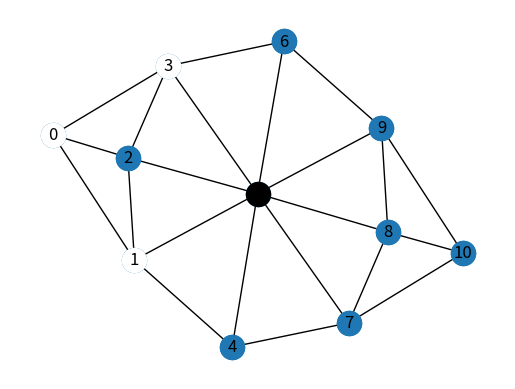

Python code for this plot: (Note: this script raises an exception after producing the figure.)
import matplotlib.pyplot as plt 
import networkx as nx
import time
import random
import numpy as np
from matplotlib.animation import FuncAnimation
tableau = [["B"],["B",0,"B"],[0,"N",0],[0,0,0],[0]]
#Temporaire le temps quon trouve la formule
def index_to_number(index):
  # index = T-uples
  if index == (0,0):
      return 0
  elif index == (1,0):
      return 1
  elif index == (1,1):
      return 2
  elif index == (1,2):
      return 3
  elif index == (2,0):
      return 4
  elif index == (2,1):
      return 5
  elif index == (2,2):
      return 6
  elif index == (3,0):
      return 7
  elif index == (3,1):
      return 8
  elif index == (3,2):
      return 9
  elif index == (4,0):
      return 10
#def update_plot()
# Fonction pour bouger un pion avec sa position index (x,y) et la direction (x,y)
def move(index, dir):
  #Check si la case est vide auquel cas return 0
  if tableau[index[0]][index[1]] == 0:
    print("Case vide")
    return "Case vide"
  else:
    try:
      check = tableau[index[0]+dir[0]][index[1]+dir[1]]
      if(check=="B" or check=="N"):
        print("Case Occupée")
        return "Case Occupée"
      couleur = tableau[index[0]][index[1]]
      tableau[index[0]+dir[0]][index[1]+dir[1]] = couleur 
      tableau[index[0]][index[1]] = 0
      print(index[0],index[1])
      print(dir[0],dir[1])
      print(couleur, index[0]+dir[0], index[1]+dir[1])
    except:
      print("Mouvement impossible")
      return "Mouvement impossible"
#Traduit une direction en coordonees
def direction(dir, index):
  couleur = tableau[index[0]][index[1]]
  if couleur == "B":
    if dir == "Droite" or dir=="droite" or dir=="d" or dir=="D":
      return (0,1)
    elif dir == dir=="Haut" or dir=="haut" or dir=="h" or dir=="H":
      return (1,0)
    else:
      return "Direction non reconnue ou non autorisée"
  elif couleur == "N":
    if dir == dir=="Droite" or dir=="droite" or dir=="d" or dir=="D":
      return (1,0)
    elif dir == dir=="Haut" or dir=="haut" or dir=="h" or dir=="H":
      return (0,1)
    elif dir == dir=="Gauche" or dir=="gauche" or dir=="g" or dir=="G":
      return (-1,0)
    elif dir == dir=="Bas" or dir=="bas" or dir=="b" or dir=="B":
      return (0,-1)
    elif dir == "Haut Droite" or dir=="haut droite" or dir=="hd" or dir=="HD":
      return (1,1)
    elif dir == "Haut Gauche" or dir=="haut gauche" or dir=="hg" or dir=="HG":
      return (-1,1)
    elif dir == "Bas Droite" or dir=="bas droite" or dir=="bd" or dir=="BD":
      return (1,-1)
    elif dir == "Bas Gauche" or dir=="bas gauche" or dir=="bg" or dir=="BG":
      return (-1,-1)
    else:
      return "Direction non reconnue"
#Structure du tableau
DG = nx.Graph()
DG.add_edge(0, 1)
DG.add_edge(0, 2)
DG.add_edge(0, 3)
DG.add_edge(1, 4)
DG.add_edge(1, 5)
DG.add_edge(1, 2)
DG.add_edge(2, 5)
DG.add_edge(2, 3)
DG.add_edge(3, 5)
DG.add_edge(3, 6)
DG.add_edge(4, 7)
DG.add_edge(4, 5)
DG.add_edge(5, 6)
DG.add_edge(5, 7)
DG.add_edge(5, 8)
DG.add_edge(5, 9)
DG.add_edge(6, 9)
DG.add_edge(7, 8)
DG.add_edge(7, 10)
DG.add_edge(8,9)
DG.add_edge(8, 10)
DG.add_edge(9, 10)
pos = nx.spring_layout(DG, seed=0)
nx.draw_networkx_labels(DG, pos)
nx.draw(DG, pos)
#move((2,1),direction("d",(2,1)))
print(tableau)
#nx.draw_networkx_nodes(DG, pos, nodelist=[5], node_color="#555555")
#nx.draw_networkx_nodes(DG, pos, nodelist=[1,0,3], node_color="#ffffff")
i=0
x=list()
y=list()
plt.ion()
while True:
    for i in range(len(tableau)):
        for y in range(len(tableau[i])):
            
            if tableau[i][y]=="B":
                nx.draw_networkx_nodes(DG, pos, nodelist=[index_to_number((i,y))], node_color="#ffffff")
            elif tableau[i][y]=="N":
                nx.draw_networkx_nodes(DG, pos, nodelist=[index_to_number((i,y))], node_color="#000000")
            elif tableau[i][y]==0:
                nx.draw_networkx_nodes(DG, pos, nodelist=[index_to_number((i,y))], node_color="tab:blue")
    pointChoisiX = int(input("Point à déplacer X"))
    pointChoisiY = int(input("Point à déplacer Y"))
    directionChoisie = input("Direction Choisie")
    move((pointChoisiX,pointChoisiY), direction(directionChoisie,(pointChoisiX,pointChoisiY)))
    print(tableau)
            
    plt.show()
    plt.pause(0.0001) 
